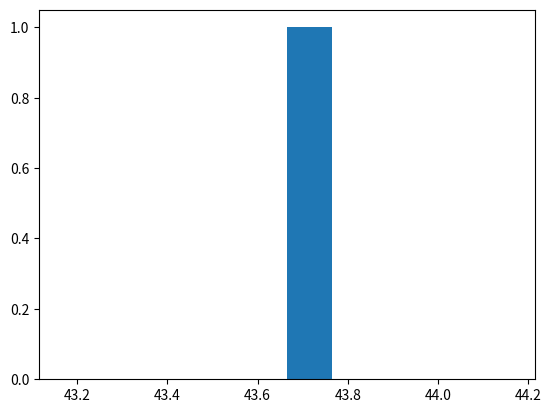

Python code for this plot:
import pandas as pd
import numpy as np
import scipy.stats
import matplotlib.pyplot as plt
from numpy import random, sqrt, log, sin, cos, pi


###Box-Muller

# transformation function
def box_muller(u1,u2):
  z1 = sqrt(-2*log(u1))*cos(2*pi*u2)
  z2 = sqrt(-2*log(u1))*sin(2*pi*u2)
  return z1,z2

# uniformly distributed values between 0 and 1
u1 = random.rand(4000)
u2 = random.rand(4000)

# run the transformation
z1,z2 = box_muller(u1,u2)

#print(z1,z2)
#plt.hist(z1)
#plt.hist(z2)

###Generator Python
mu, sigma = 0, 0.1
g1 = random.normal(mu, sigma, 4000)
#plt.hist(g1)
#plt.show()

##test Shapiro - Wilk
szapiro = scipy.stats.shapiro(z1)
print("\nShapiro-Wilk\n", szapiro)

##test Kołmogorov - Smirnov
ks = scipy.stats.kstest(z1, 'norm')
print("\n",ks)

##centralne twierdzenie graniczne
##test metoda montecarlo
##wykresy
##rezultat: tabela ktora porownuje rezultaty w zaleznosci od wybranego testu i zmiennych


###CLT

x = random.uniform(-1,1,50)
print(x)
x_mean = np.mean(x)
x_var = np.var(x)
x_std = np.std(x)
print("wariancja {} średnia {} odchylenie standardowe {}".format(x_var, x_mean, x_std))

n=50

for i in range(n):
  y_clt = np.mean((x[:i]-(x_mean*i)))/(x_std/np.sqrt(n))

plt.hist(y_clt)
plt.show()